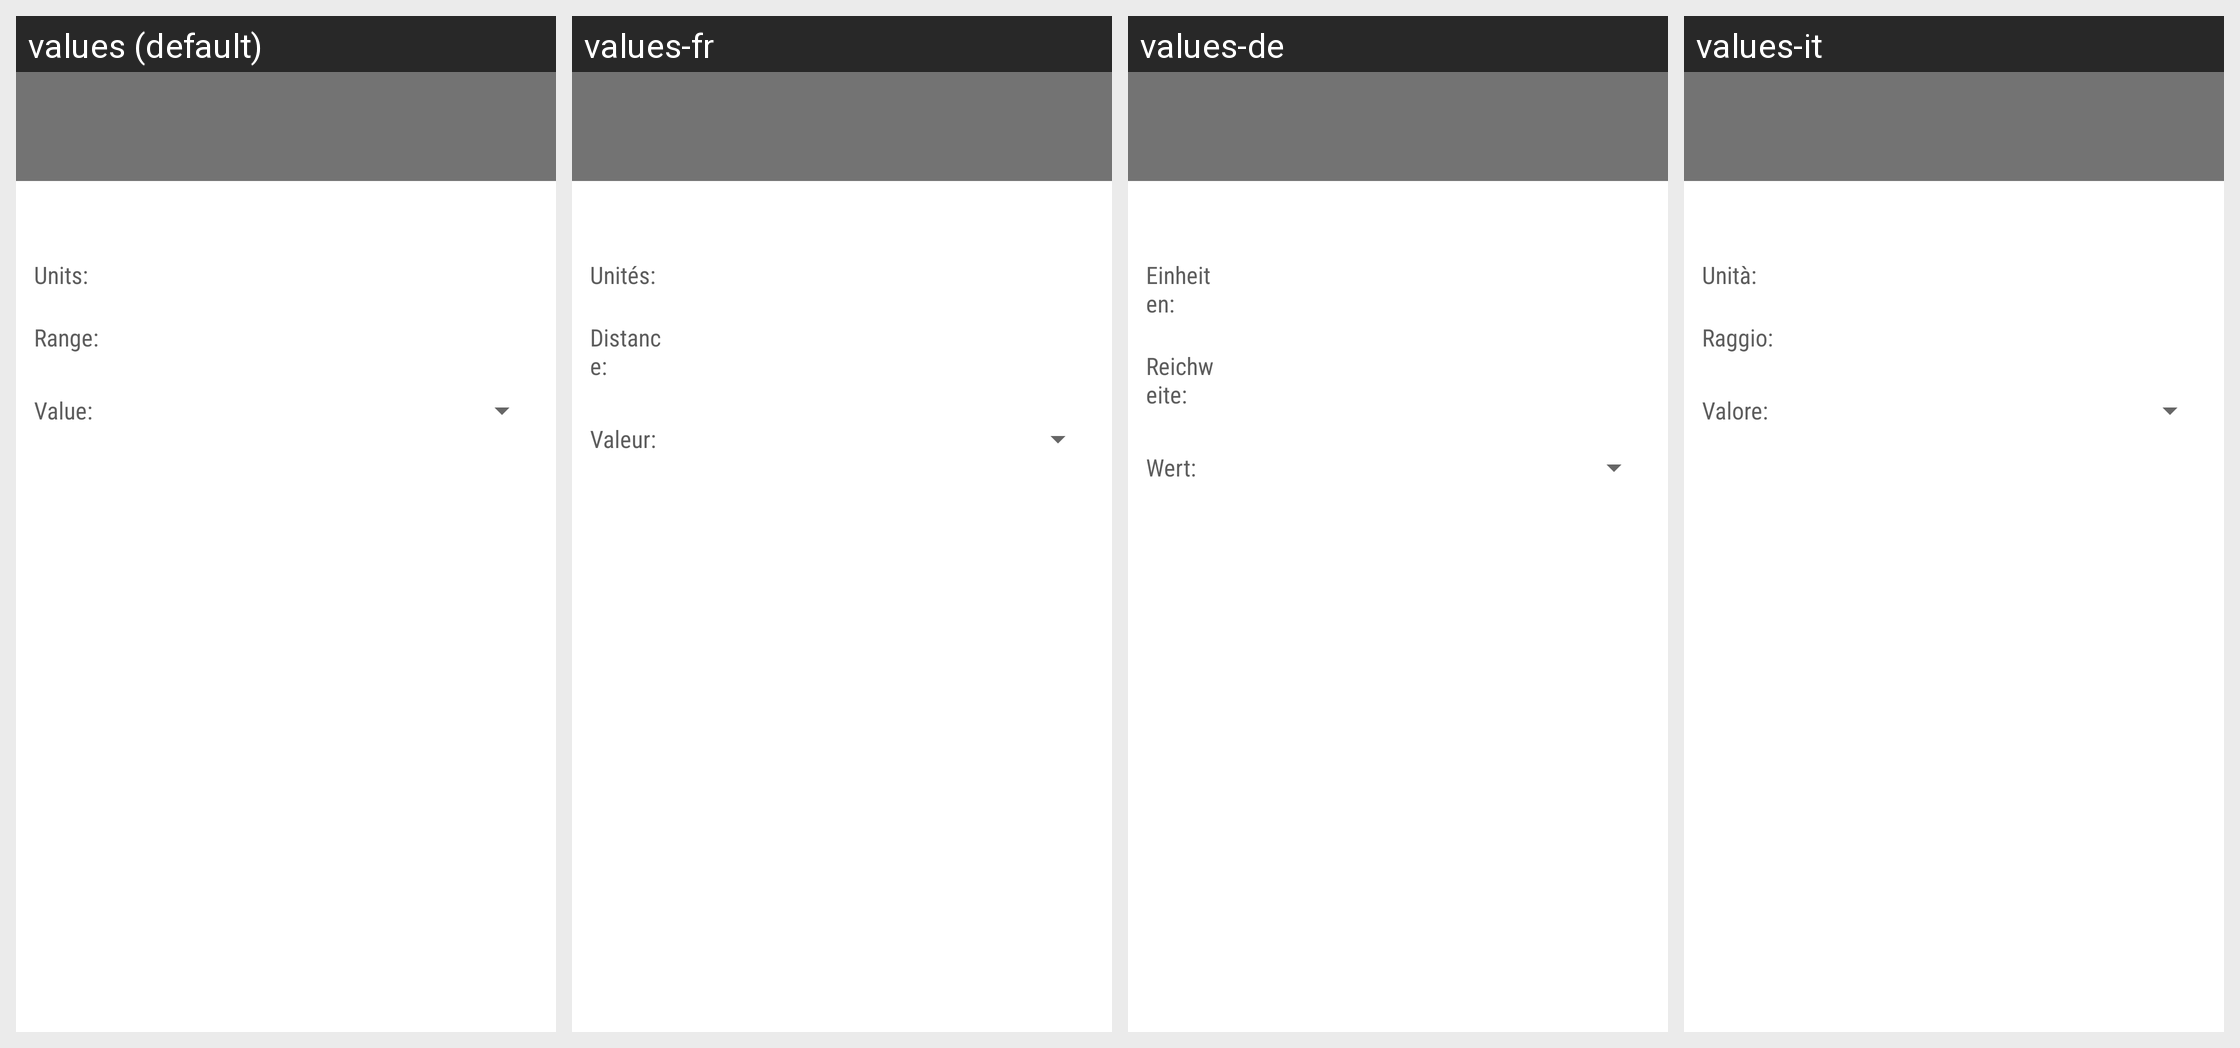

Here is an Android app screen in its default locale and in the app's own translations. Write out the translated-string differences for the strings that appear on this screen.
Android screen res/layout/fragment_parameters_info.xml rendered under 4 locales, left to right: values (default), values-fr, values-de, values-it. Device: Nexus 5 (rendered at 1080×1920; each locale shown at half size, 540×960, under a caption strip naming it); theme CustomActionBarTheme.
Other locales in the repository, not shown: values-es, values-pt-rBR, values-zh-rCN.
Strings drawn on this screen, with the default value and each locale's value (text and hints the layout hard-codes, and strings that could not be matched under every locale, appear in the picture but are not listed):

metadata_units
  values: Units:
  values-fr: Unités:
  values-de: Einheiten:
  values-it: Unità:

metadata_range
  values: Range:
  values-fr: Distance:
  values-de: Reichweite:
  values-it: Raggio:

metadata_value
  values: Value:
  values-fr: Valeur:
  values-de: Wert:
  values-it: Valore:
